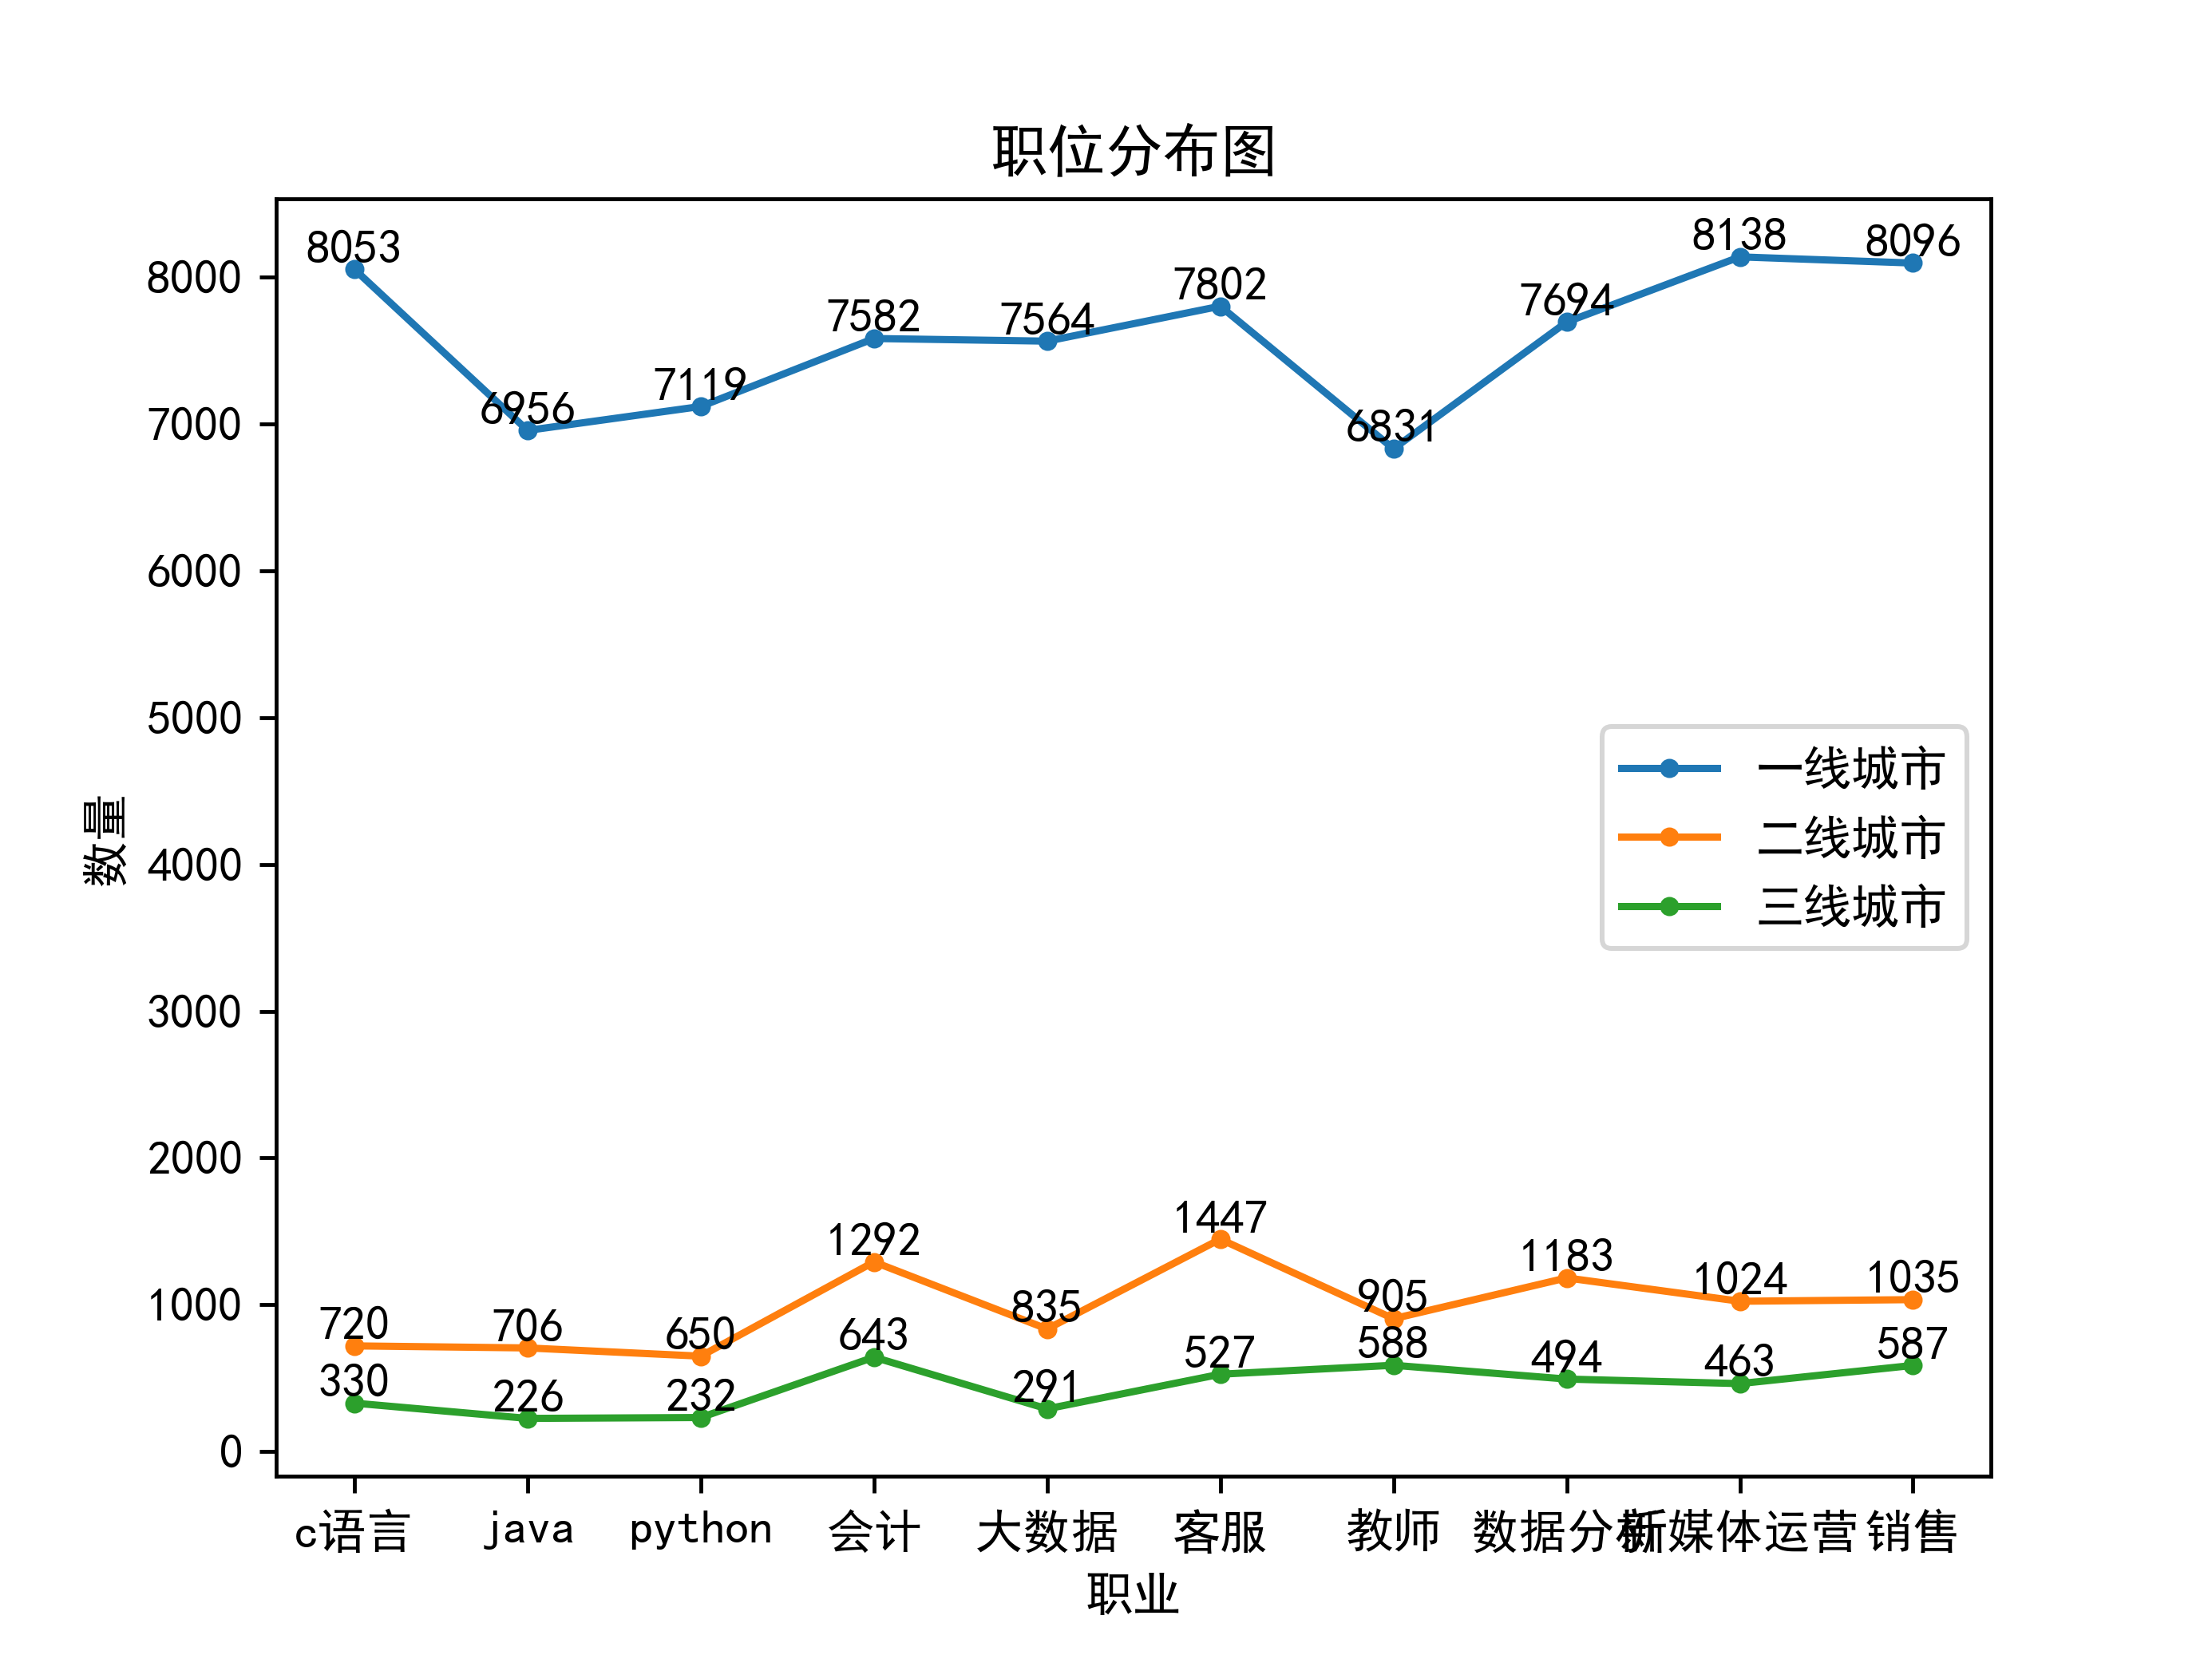

The script that saved this image:
import pandas as pd
from matplotlib import pyplot as plt

df = pd.read_excel('result_all_normal.xlsx')
df_one = df[df['城市等级'] == '一线']
df_two = df[df['城市等级'] == '二线']
df_three = df[df['城市等级'] == '三线']
df_four = df[df['城市等级'] == '四线']
df_one_cyuyan = df_one[df_one['职位种类'] == 'c语言']
df_one_java = df_one[df_one['职位种类'] == 'java']
df_one_python = df_one[df_one['职位种类'] == 'python']
df_one_kuaiji = df_one[df_one['职位种类'] == '会计']
df_one_big_data = df_one[df_one['职位种类'] == '大数据']
df_one_kefu = df_one[df_one['职位种类'] == '客服']
df_one_teacher = df_one[df_one['职位种类'] == '教师']
df_one_data_r = df_one[df_one['职位种类'] == '数据分析']
df_one_xinmeiti = df_one[df_one['职位种类'] == '新媒体运营']
df_one_xiaoshhou = df_one[df_one['职位种类'] == '销售']
df_two_cyuyan = df_two[df_two['职位种类'] == 'c语言']
df_two_java = df_two[df_two['职位种类'] == 'java']
df_two_python = df_two[df_two['职位种类'] == 'python']
df_two_kuaiji = df_two[df_two['职位种类'] == '会计']
df_two_big_data = df_two[df_two['职位种类'] == '大数据']
df_two_kefu = df_two[df_two['职位种类'] == '客服']
df_two_teacher = df_two[df_two['职位种类'] == '教师']
df_two_data_r = df_two[df_two['职位种类'] == '数据分析']
df_two_xinmeiti = df_two[df_two['职位种类'] == '新媒体运营']
df_two_xiaoshhou = df_two[df_two['职位种类'] == '销售']
df_three_cyuyan = df_three[df_three['职位种类'] == 'c语言']
df_three_java = df_three[df_three['职位种类'] == 'java']
df_three_python = df_three[df_three['职位种类'] == 'python']
df_three_kuaiji = df_three[df_three['职位种类'] == '会计']
df_three_big_data = df_three[df_three['职位种类'] == '大数据']
df_three_kefu = df_three[df_three['职位种类'] == '客服']
df_three_teacher = df_three[df_three['职位种类'] == '教师']
df_three_data_r = df_three[df_three['职位种类'] == '数据分析']
df_three_xinmeiti = df_three[df_three['职位种类'] == '新媒体运营']
df_three_xiaoshhou = df_three[df_three['职位种类'] == '销售']
# df_four_cyuyan = df_four[df_four['职位种类'] == 'c语言']
# df_four_java = df_four[df_four['职位种类'] == 'java']
# df_four_python = df_four[df_four['职位种类'] == 'python']
# df_four_kuaiji = df_four[df_four['职位种类'] == '会计']
# df_four_big_data = df_four[df_four['职位种类'] == '大数据']
# df_four_kefu = df_four[df_four['职位种类'] == '客服']
# df_four_teacher = df_four[df_four['职位种类'] == '教师']
# df_four_data_r = df_four[df_four['职位种类'] == '数据分析']
# df_four_xinmeiti = df_four[df_four['职位种类'] == '新媒体运营']
# df_four_xiaoshhou = df_four[df_four['职位种类'] == '销售']
one = [df_one_cyuyan.shape[0], df_one_java.shape[0], df_one_python.shape[0], df_one_kuaiji.shape[0],
       df_one_big_data.shape[0], df_one_kefu.shape[0], df_one_teacher.shape[0], df_one_data_r.shape[0],
       df_one_xinmeiti.shape[0], df_one_xiaoshhou.shape[0]]
two = [df_two_cyuyan.shape[0], df_two_java.shape[0], df_two_python.shape[0], df_two_kuaiji.shape[0],
       df_two_big_data.shape[0], df_two_kefu.shape[0], df_two_teacher.shape[0], df_two_data_r.shape[0],
       df_two_xinmeiti.shape[0], df_two_xiaoshhou.shape[0]]
three = [df_three_cyuyan.shape[0], df_three_java.shape[0], df_three_python.shape[0], df_three_kuaiji.shape[0],
         df_three_big_data.shape[0], df_three_kefu.shape[0], df_three_teacher.shape[0], df_three_data_r.shape[0],
         df_three_xinmeiti.shape[0], df_three_xiaoshhou.shape[0]]
# four = [df_four_cyuyan.shape[0], df_four_java.shape[0], df_four_python.shape[0], df_four_kuaiji.shape[0],
#         df_four_big_data.shape[0], df_four_kefu.shape[0], df_four_teacher.shape[0], df_four_data_r.shape[0],
#         df_four_xinmeiti.shape[0], df_four_xiaoshhou.shape[0]]
x = ['c语言', 'java', 'python', '会计', '大数据', '客服', '教师', '数据分析', '新媒体运营', '销售']

plt.figure(dpi=433)
plt.title('职位分布图')  # 折线图标题
plt.rcParams['font.sans-serif'] = ['SimHei']  # 显示汉字
plt.xlabel('职业')  # x轴标题
plt.ylabel('数量')  # y轴标题
plt.plot(x, one, marker='o', markersize=3)  # 绘制折线图，添加数据点，设置点的大小
plt.plot(x, two, marker='o', markersize=3)
plt.plot(x, three, marker='o', markersize=3)
# plt.plot(x, four, marker='o', markersize=3)
for a, b in zip(x, one):
    plt.text(a, b, b, ha='center', va='bottom', fontsize=10)  # 设置数据标签位置及大小
for a, b in zip(x, two):
    plt.text(a, b, b, ha='center', va='bottom', fontsize=10)
for a, b in zip(x, three):
    plt.text(a, b, b, ha='center', va='bottom', fontsize=10)
# for a, b in zip(x, four):
#     plt.text(a, b, b, ha='center', va='bottom', fontsize=10)
plt.legend(['一线城市', '二线城市', '三线城市'])  # 设置折线名称
plt.savefig('fig.1 职位分布图.png')
plt.show()





